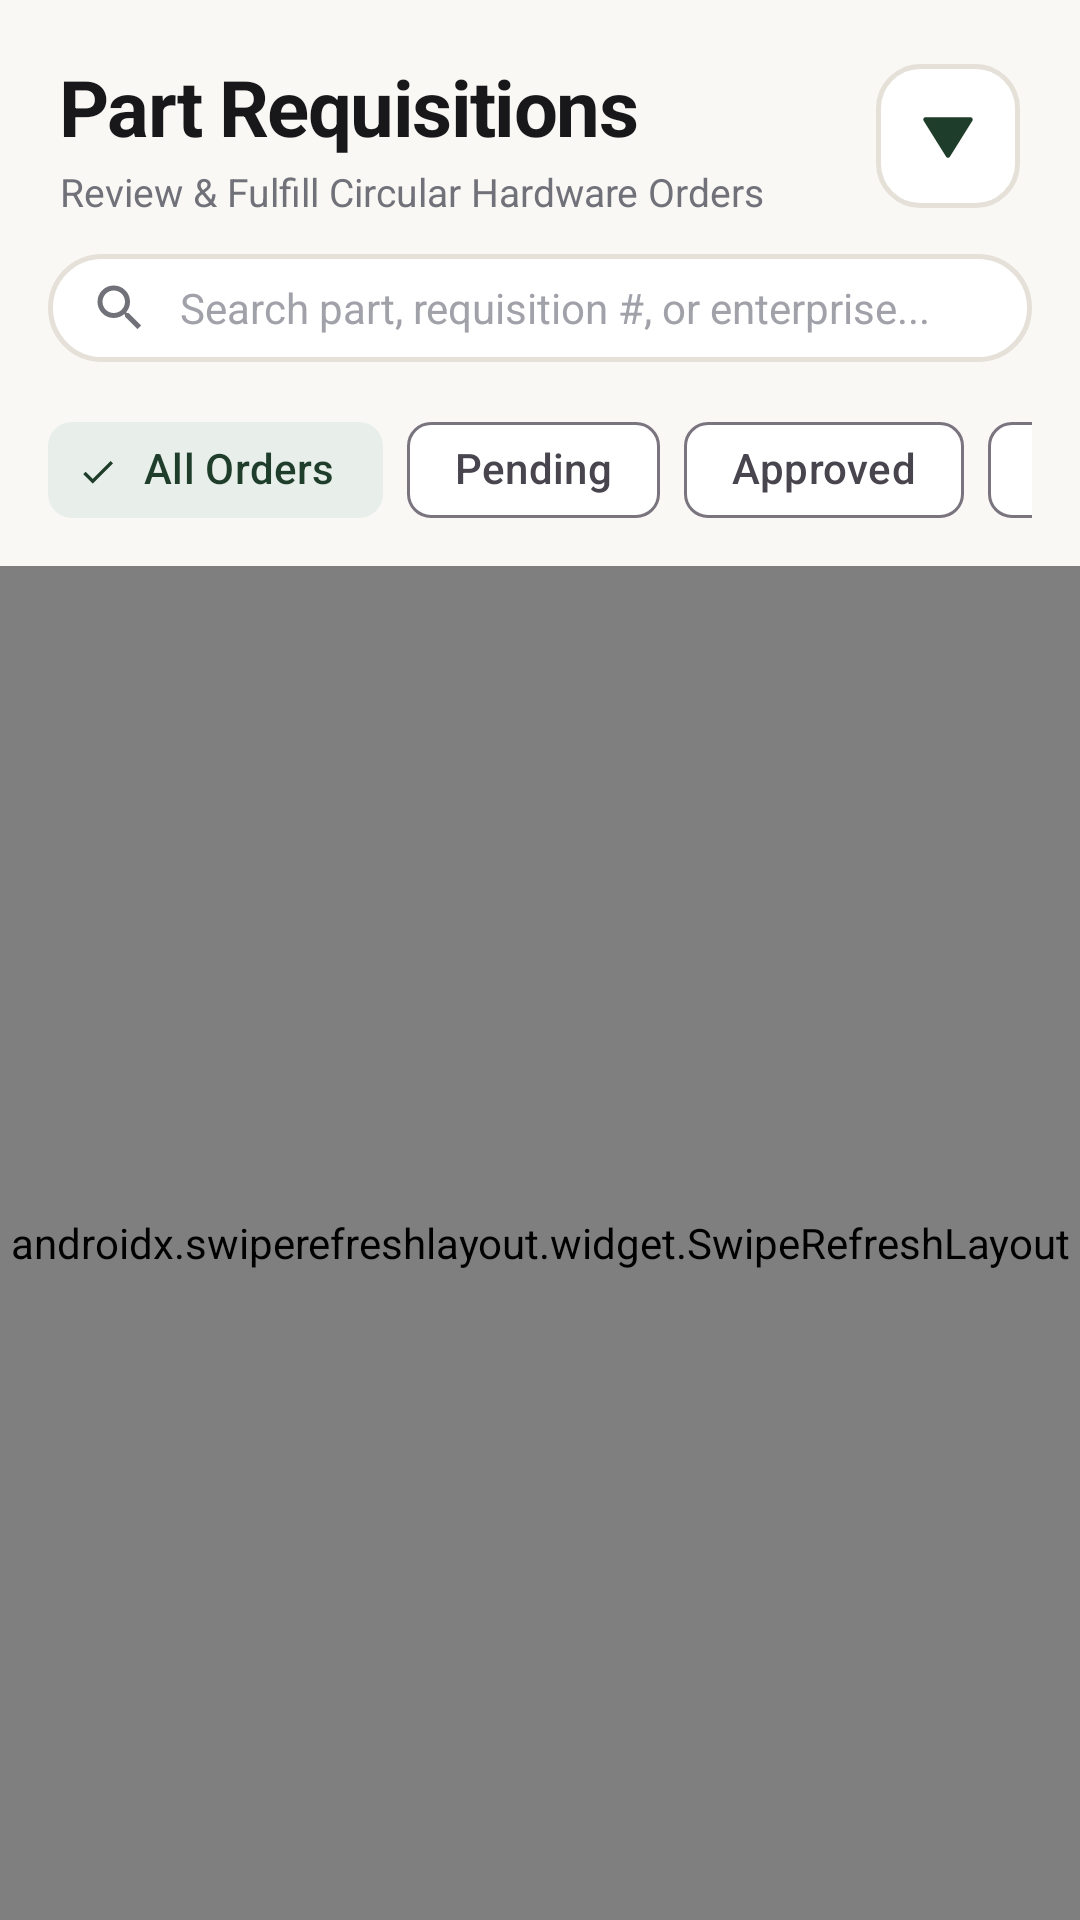

This screen was rendered from an Android layout file. Write that file and the resources it references.
<!-- AndroidManifest.xml: application theme Theme.EWasteTracking -->
<!-- res/layout/fragment_facility_requisitions.xml -->
<?xml version="1.0" encoding="utf-8"?>
<LinearLayout
    xmlns:android="http://schemas.android.com/apk/res/android"
    xmlns:app="http://schemas.android.com/apk/res-auto"
    android:layout_width="match_parent"
    android:layout_height="match_parent"
    android:orientation="vertical"
    android:background="@color/bg_screen">

    
    <LinearLayout
        android:layout_width="match_parent"
        android:layout_height="wrap_content"
        android:orientation="horizontal"
        android:gravity="center_vertical"
        android:paddingHorizontal="20dp"
        android:paddingTop="18dp"
        android:paddingBottom="12dp">

        <LinearLayout
            android:layout_width="0dp"
            android:layout_height="wrap_content"
            android:layout_weight="1"
            android:orientation="vertical">

            <TextView
                android:layout_width="wrap_content"
                android:layout_height="wrap_content"
                android:text="Part Requisitions"
                android:textColor="@color/text_headline"
                android:textSize="26sp"
                android:textStyle="bold"
                android:letterSpacing="-0.02" />

            <TextView
                android:layout_width="wrap_content"
                android:layout_height="wrap_content"
                android:layout_marginTop="2dp"
                android:text="Review &amp; Fulfill Circular Hardware Orders"
                android:textColor="@color/text_secondary"
                android:textSize="13sp" />
        </LinearLayout>

        
        <ImageButton
            android:id="@+id/btnTriangleMenu"
            android:layout_width="48dp"
            android:layout_height="48dp"
            android:layout_marginStart="10dp"
            android:background="@drawable/bg_triangle_button"
            android:src="@drawable/ic_triangle_action"
            android:scaleType="centerInside"
            android:clickable="true"
            android:focusable="true"
            android:contentDescription="Quick Action Menu" />
    </LinearLayout>

    
    <LinearLayout
        android:layout_width="match_parent"
        android:layout_height="wrap_content"
        android:orientation="horizontal"
        android:gravity="center_vertical"
        android:layout_marginHorizontal="16dp"
        android:layout_marginBottom="12dp"
        android:background="@drawable/bg_search_pill"
        android:paddingHorizontal="14dp"
        android:paddingVertical="8dp">

        <ImageView
            android:layout_width="20dp"
            android:layout_height="20dp"
            android:src="@drawable/ic_search"
            app:tint="@color/text_secondary"
            android:contentDescription="Search" />

        <EditText
            android:id="@+id/etSearch"
            android:layout_width="0dp"
            android:layout_height="wrap_content"
            android:layout_weight="1"
            android:layout_marginStart="10dp"
            android:hint="Search part, requisition #, or enterprise..."
            android:textColorHint="@color/text_tertiary"
            android:textColor="@color/text_primary"
            android:textSize="14sp"
            android:background="@null"
            android:imeOptions="actionSearch"
            android:inputType="text"
            android:maxLines="1" />

        <ImageView
            android:id="@+id/btnClearSearch"
            android:layout_width="18dp"
            android:layout_height="18dp"
            android:src="@drawable/ic_list"
            app:tint="@color/text_tertiary"
            android:visibility="gone"
            android:layout_marginEnd="6dp"
            android:contentDescription="Clear" />
    </LinearLayout>

    
    <HorizontalScrollView
        android:layout_width="match_parent"
        android:layout_height="wrap_content"
        android:scrollbars="none"
        android:paddingHorizontal="16dp"
        android:paddingBottom="8dp">

        <com.google.android.material.chip.ChipGroup
            android:id="@+id/chipGroupStatus"
            android:layout_width="wrap_content"
            android:layout_height="wrap_content"
            app:singleSelection="true"
            app:selectionRequired="true"
            app:singleLine="true">

            <com.google.android.material.chip.Chip
                android:id="@+id/chipAllStatus"
                android:layout_width="wrap_content"
                android:layout_height="wrap_content"
                android:text="All Orders"
                android:checked="true"
                style="@style/Widget.Material3.Chip.Filter" />

            <com.google.android.material.chip.Chip
                android:id="@+id/chipPendingStatus"
                android:layout_width="wrap_content"
                android:layout_height="wrap_content"
                android:text="Pending"
                style="@style/Widget.Material3.Chip.Filter" />

            <com.google.android.material.chip.Chip
                android:id="@+id/chipApprovedStatus"
                android:layout_width="wrap_content"
                android:layout_height="wrap_content"
                android:text="Approved"
                style="@style/Widget.Material3.Chip.Filter" />

            <com.google.android.material.chip.Chip
                android:id="@+id/chipFulfilledStatus"
                android:layout_width="wrap_content"
                android:layout_height="wrap_content"
                android:text="Fulfilled"
                style="@style/Widget.Material3.Chip.Filter" />

        </com.google.android.material.chip.ChipGroup>
    </HorizontalScrollView>

    <ProgressBar
        android:id="@+id/progressBar"
        android:layout_width="wrap_content"
        android:layout_height="wrap_content"
        android:layout_gravity="center"
        android:layout_marginTop="32dp"
        android:indeterminateTint="@color/primary_green"
        android:visibility="gone" />

    
    <LinearLayout
        android:id="@+id/layoutEmpty"
        android:layout_width="match_parent"
        android:layout_height="wrap_content"
        android:orientation="vertical"
        android:gravity="center"
        android:padding="32dp"
        android:layout_marginTop="40dp"
        android:visibility="gone">

        <ImageView
            android:layout_width="48dp"
            android:layout_height="48dp"
            android:src="@drawable/ic_marketplace"
            app:tint="@color/text_tertiary"
            android:contentDescription="Empty" />

        <TextView
            android:layout_width="wrap_content"
            android:layout_height="wrap_content"
            android:layout_marginTop="12dp"
            android:text="No requisitions found"
            android:textColor="@color/text_headline"
            android:textSize="16sp"
            android:textStyle="bold" />

        <TextView
            android:layout_width="wrap_content"
            android:layout_height="wrap_content"
            android:layout_marginTop="4dp"
            android:text="Business hardware requisition requests will appear here."
            android:textColor="@color/text_secondary"
            android:textSize="13sp" />
    </LinearLayout>

    
    <androidx.swiperefreshlayout.widget.SwipeRefreshLayout
        android:id="@+id/swipeRefresh"
        android:layout_width="match_parent"
        android:layout_height="match_parent">

        <androidx.recyclerview.widget.RecyclerView
            android:id="@+id/rvRequisitions"
            android:layout_width="match_parent"
            android:layout_height="match_parent"
            android:clipToPadding="false"
            android:paddingTop="4dp"
            android:paddingBottom="96dp" />

    </androidx.swiperefreshlayout.widget.SwipeRefreshLayout>

</LinearLayout>
<!-- resources referenced by this layout -->
<resources>
  <color name="bg_screen">#FAF8F5</color>
  <color name="primary_green">#1F3D2B</color>
  <color name="text_headline">#18181B</color>
  <color name="text_primary">#27272A</color>
  <color name="text_secondary">#71717A</color>
  <color name="text_tertiary">#A1A1AA</color>
  <!-- drawable bg_search_pill (drawable) -->
  <?xml version="1.0" encoding="utf-8"?>
  <shape xmlns:android="http://schemas.android.com/apk/res/android"
      android:shape="rectangle">
      <corners android:radius="18dp" />
      <solid android:color="@color/bg_card" />
      <stroke
          android:width="1.5dp"
          android:color="@color/card_stroke" />
  </shape>
  <!-- drawable bg_triangle_button (drawable) -->
  <?xml version="1.0" encoding="utf-8"?>
  <ripple xmlns:android="http://schemas.android.com/apk/res/android"
      android:color="@color/mint_light">
      <item>
          <shape android:shape="rectangle">
              <corners android:radius="14dp" />
              <solid android:color="@color/bg_card" />
              <stroke
                  android:width="1.5dp"
                  android:color="@color/card_stroke" />
          </shape>
      </item>
  </ripple>
  <!-- drawable ic_search (drawable) -->
  <vector xmlns:android="http://schemas.android.com/apk/res/android"
      android:width="24dp"
      android:height="24dp"
      android:viewportWidth="24"
      android:viewportHeight="24">
      <path
          android:fillColor="@color/text_secondary"
          android:pathData="M15.5,14h-0.79l-0.28,-0.27A6.471,6.471 0 0,0 16,9.5 6.5,6.5 0 1,0 9.5,16c1.61,0 3.09,-0.59 4.23,-1.57l0.27,0.28v0.79l5,4.99L20.49,19l-4.99,-5zm-6,0C7.01,14 5,11.99 5,9.5S7.01,5 9.5,5 14,7.01 14,9.5 11.99,14 9.5,14z"/>
  </vector>
  <!-- drawable ic_triangle_action (drawable) -->
  <vector xmlns:android="http://schemas.android.com/apk/res/android"
      android:width="24dp"
      android:height="24dp"
      android:viewportWidth="24"
      android:viewportHeight="24">
      <path
          android:fillColor="?attr/colorPrimary"
          android:strokeColor="?attr/colorPrimary"
          android:strokeWidth="1.5"
          android:strokeLineJoin="round"
          android:strokeLineCap="round"
          android:pathData="M 4.5,6.5 L 19.5,6.5 L 12,18.5 Z" />
  </vector>
  <color name="bg_card">#FFFFFF</color>
  <color name="card_stroke">#E5E0D8</color>
  <color name="mint_light">#E8EFEA</color>
  <color name="white">#FFFFFF</color>
  <color name="primary_green_light">#E8EFEA</color>
  <color name="primary_green_dark">#14291D</color>
  <color name="accent_mint">#3B6B4C</color>
  <color name="mint_dark">#1F3D2B</color>
  <style name="Widget.EWasteTracking.Toolbar" parent="Widget.Material3.Toolbar">
          <item name="android:background">@color/bg_screen</item>
          <item name="titleTextColor">@color/text_headline</item>
          <item name="subtitleTextColor">@color/text_secondary</item>
          <item name="navigationIconTint">@color/text_headline</item>
      </style>
</resources>
